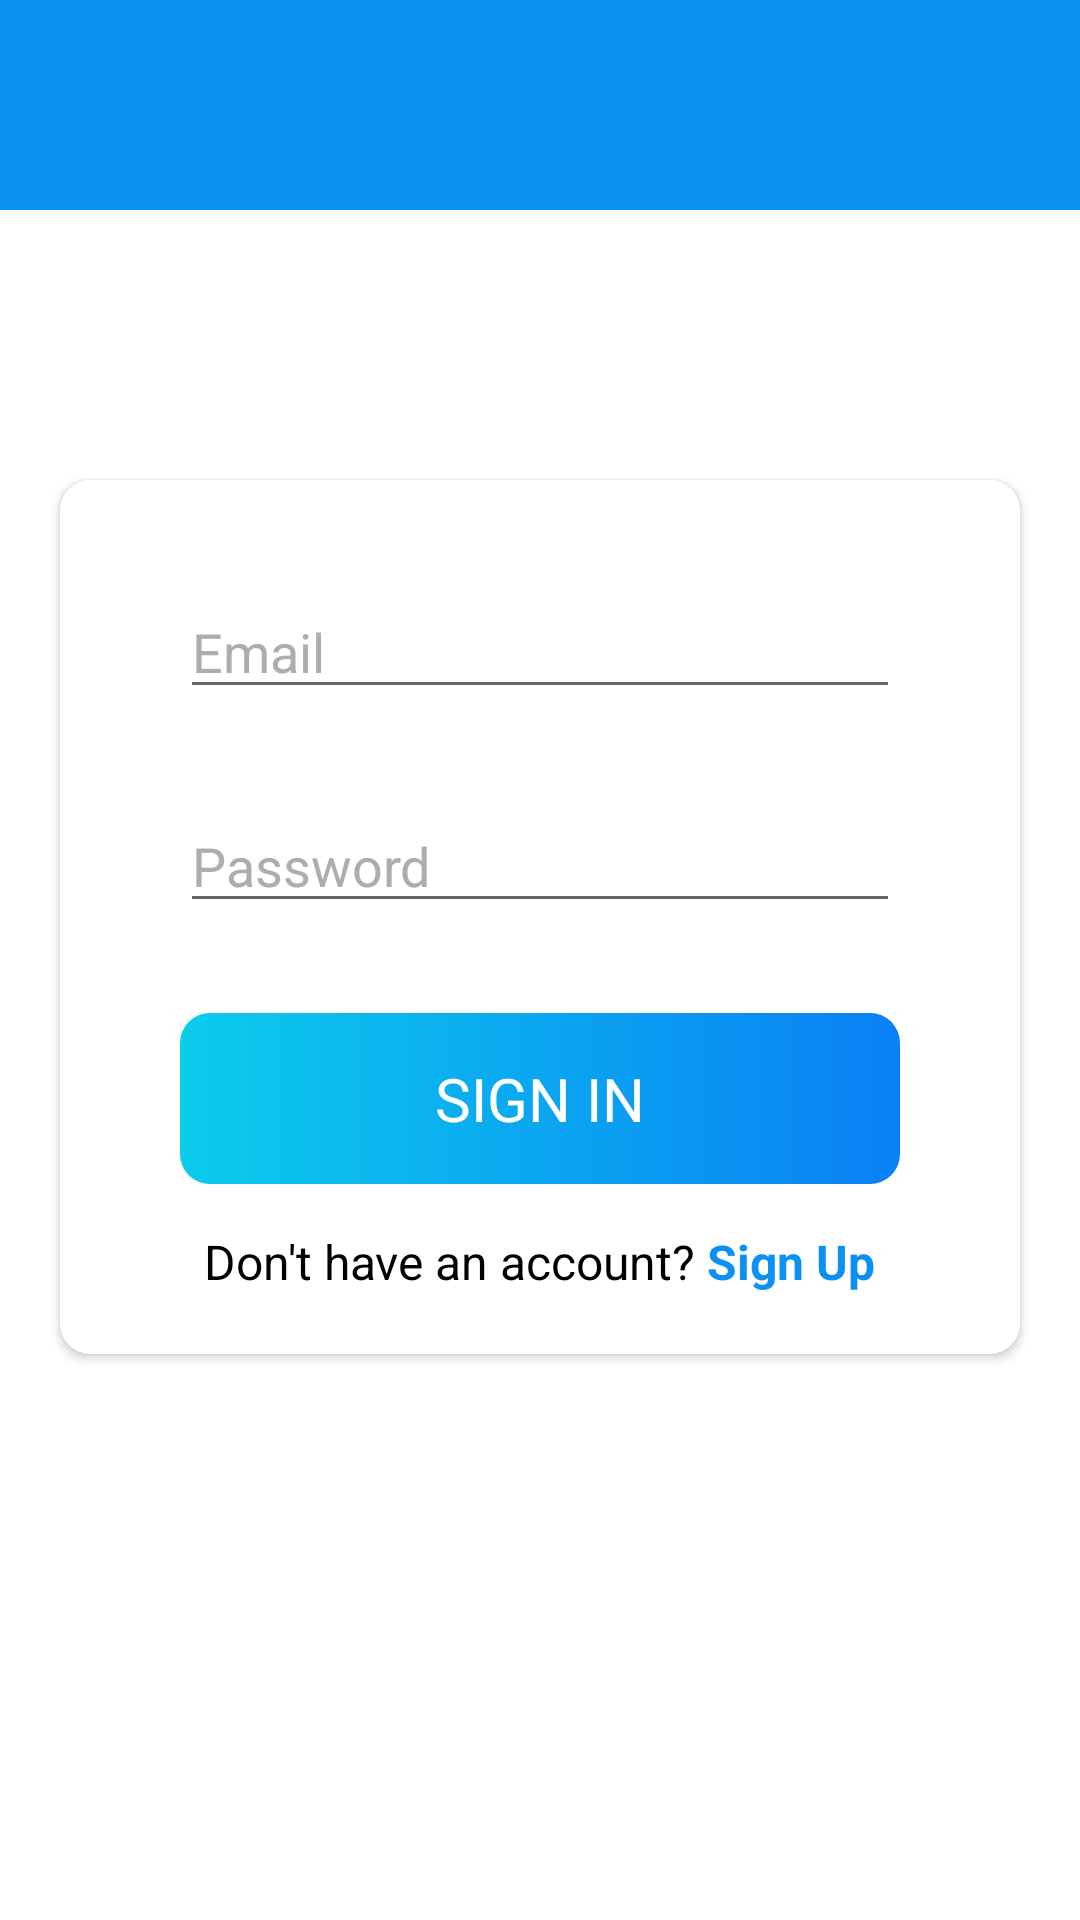

Write the Android layout XML for this screen, with the resource values it uses.
<!-- AndroidManifest.xml: application theme Theme.Something -->
<!-- res/layout/fragment_signin.xml -->
<?xml version="1.0" encoding="utf-8"?>
<androidx.constraintlayout.widget.ConstraintLayout xmlns:android="http://schemas.android.com/apk/res/android"
    xmlns:app="http://schemas.android.com/apk/res-auto"
    android:layout_width="match_parent"
    android:layout_height="match_parent"
    xmlns:tools="http://schemas.android.com/tools"
    android:background="@drawable/ic_background">

    <androidx.appcompat.widget.Toolbar
        android:id="@+id/toolbarFlownixSignIn"
        android:background="@color/colorAccent"
        android:layout_width="match_parent"
        android:layout_height="70dp"
        android:theme="@style/CustomToolbarStyle"
        android:gravity="center_vertical"
        android:paddingTop="15dp"

        app:layout_constraintEnd_toEndOf="parent"
        app:layout_constraintTop_toTopOf="parent"
        app:layout_constraintStart_toStartOf="parent"
    />


    <androidx.cardview.widget.CardView
        android:layout_width="match_parent"
        android:layout_height="wrap_content"

        android:layout_marginHorizontal="@dimen/cardHorizontalMargin"
        android:layout_marginVertical="@dimen/cardVerticalMargin"
        android:elevation="@dimen/cardViewElevation"
        app:cardCornerRadius="@dimen/cardCornerRadius"

        app:layout_constraintStart_toStartOf="parent"
        app:layout_constraintEnd_toEndOf="parent"
        app:layout_constraintTop_toBottomOf="@id/toolbarFlownixSignIn"
        >

        <LinearLayout
            android:layout_width="match_parent"
            android:layout_height="wrap_content"
            android:orientation="vertical"
            android:paddingHorizontal="30dp"
            android:paddingVertical="20dp"
            android:layout_marginHorizontal="10dp"
            >


            <EditText
                android:id="@+id/et_email_Signin"
                android:layout_width="match_parent"
                android:layout_height="wrap_content"
                android:layout_marginVertical="@dimen/editTextVerticalMargin"
                android:hint="@string/email"
                android:textColorHint="@color/text_color"/>

            <EditText
                android:id="@+id/et_password_Signin"
                android:layout_width="match_parent"
                android:layout_height="wrap_content"
                android:layout_marginVertical="@dimen/editTextVerticalMargin"
                android:hint="@string/password"
                android:textColorHint="@color/text_color"/>


            <TextView
                android:id="@+id/btnSignIn"
                android:layout_width="match_parent"
                android:layout_height="wrap_content"
                android:text="@string/sign_in"
                android:textColor="@color/white"
                android:gravity="center"
                android:paddingVertical="15dp"
                android:textSize="20sp"
                android:layout_marginTop="@dimen/signUpButton_marginTop"

                android:background="@drawable/shape_button_rounded"/>


            <LinearLayout
                android:layout_width="match_parent"
                android:layout_height="wrap_content"
                android:orientation="horizontal"
                android:gravity="center"
                android:layout_marginTop="@dimen/signUpButton_marginTop">

                <TextView
                    android:id="@+id/tvNavtoSignUp"
                    android:layout_width="wrap_content"
                    android:layout_height="wrap_content"
                    android:text="Don't have an account?"
                    android:textSize="16sp"
                    android:textColor="@android:color/black"
                    android:paddingEnd="4dp" />

                <TextView
                    android:id="@+id/tvSignUpLink"
                    android:layout_width="wrap_content"
                    android:layout_height="wrap_content"
                    android:text="Sign Up"
                    android:textSize="16sp"
                    android:textColor="@color/colorAccent"
                    android:textStyle="bold" />
            </LinearLayout>


        </LinearLayout>

    </androidx.cardview.widget.CardView>

    <ProgressBar
        android:id="@+id/pbSeries"
        android:layout_width="@dimen/pbSize"
        android:layout_height="@dimen/pbSize"
        android:indeterminate="true"
        android:indeterminateTint="@color/black"
        android:visibility="gone"
        tools:visibility="visible"
        app:layout_constraintStart_toStartOf="parent"
        app:layout_constraintEnd_toEndOf="parent"
        app:layout_constraintTop_toTopOf="parent"
        app:layout_constraintBottom_toBottomOf="parent"/>



</androidx.constraintlayout.widget.ConstraintLayout>
<!-- resources referenced by this layout -->
<resources>
  <color name="black">#FF000000</color>
  <color name="colorAccent">#0C90F1</color>
  <color name="text_color">#ABADB1</color>
  <color name="white">#FFFFFFFF</color>
  <dimen name="cardCornerRadius">10dp</dimen>
  <dimen name="cardHorizontalMargin">20dp</dimen>
  <dimen name="cardVerticalMargin">90dp</dimen>
  <dimen name="cardViewElevation">2dp</dimen>
  <dimen name="editTextVerticalMargin">15dp</dimen>
  <dimen name="pbSize">60dp</dimen>
  <dimen name="signUpButton_marginTop">15dp</dimen>
  <!-- drawable shape_button_rounded (drawable) -->
  <?xml version="1.0" encoding="utf-8"?>
  <shape xmlns:android="http://schemas.android.com/apk/res/android"
      android:shape="rectangle">
  
      <gradient
          android:angle="360"
          android:startColor="#0BCCEB"
          android:endColor="#0A80F5"
          android:type="linear">
      </gradient>
  
      <corners
          android:radius="10dp">
  
      </corners>
  
  </shape>
  <string name="email">Email</string>
  <string name="password">Password</string>
  <string name="sign_in">SIGN IN</string>
  <style name="CustomToolbarStyle">
          <item name="android:textColorPrimary">@color/white</item>
          <item name="android:colorControlNormal">#00000000</item>
      </style>
  <style name="Theme.Something" parent="Base.Theme.Something" />
  <style name="Base.Theme.Something" parent="Theme.MaterialComponents.DayNight.NoActionBar">
          
           <item name="colorPrimary">@color/my_primary</item>
           <item name="colorOnPrimary">@color/off_white</item>
           <item name="android:statusBarColor">@color/my_primary</item>
      </style>
  <color name="my_primary">#5996FD</color>
  <color name="off_white">#F8F8F8</color>
</resources>
